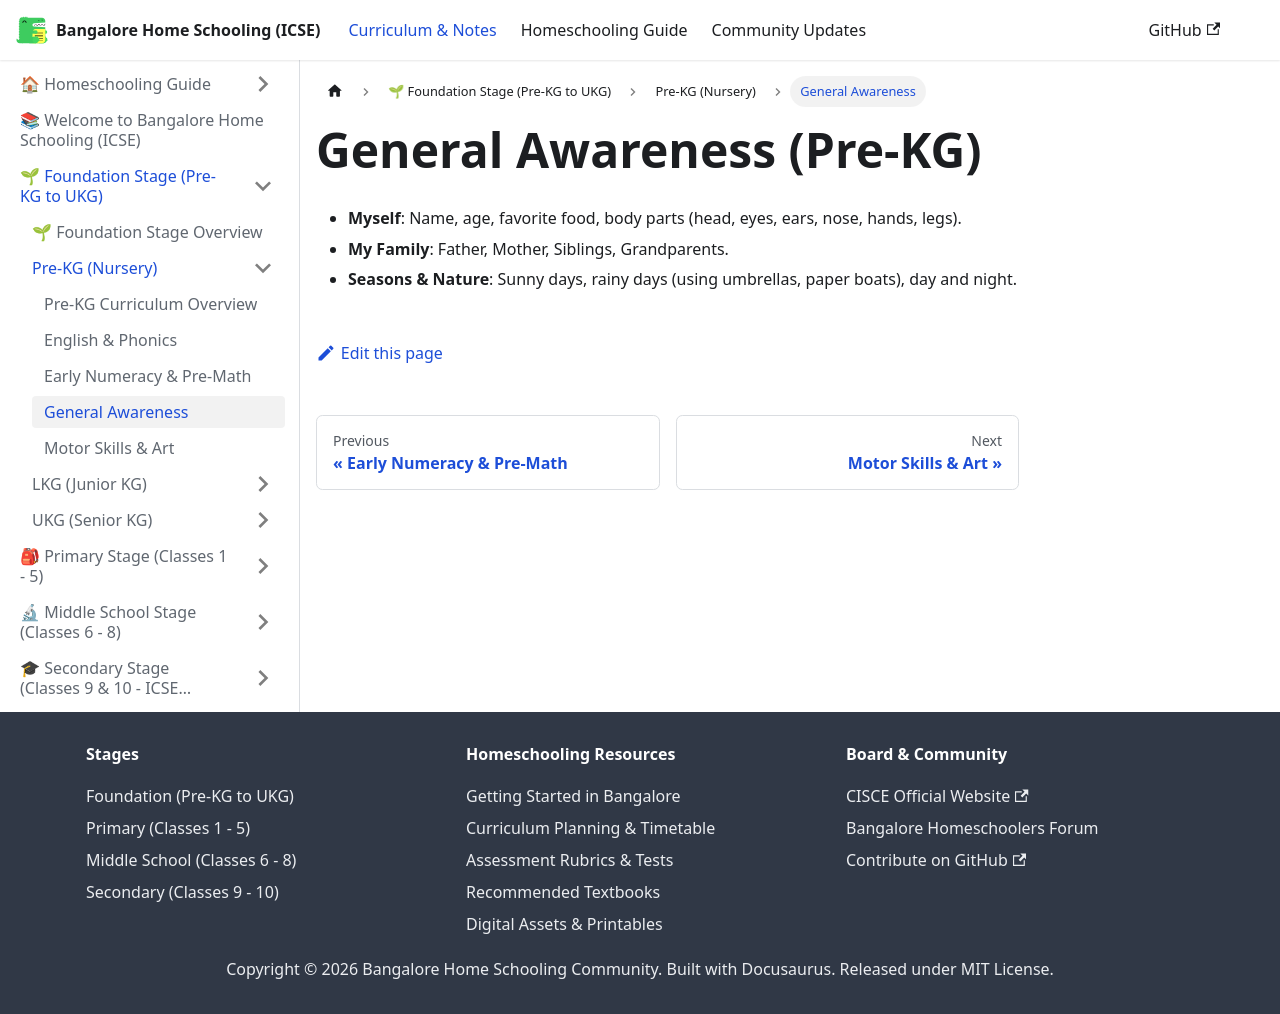

repository: karthik-r-bdump/bangalore-home-schooling · page: docs/foundation/pre-kg/general-awareness.html · generator: docusaurus

---
title: General Awareness
sidebar_position: 4
---
# General Awareness (Pre-KG)
- **Myself**: Name, age, favorite food, body parts (head, eyes, ears, nose, hands, legs).
- **My Family**: Father, Mother, Siblings, Grandparents.
- **Seasons & Nature**: Sunny days, rainy days (using umbrellas, paper boats), day and night.
